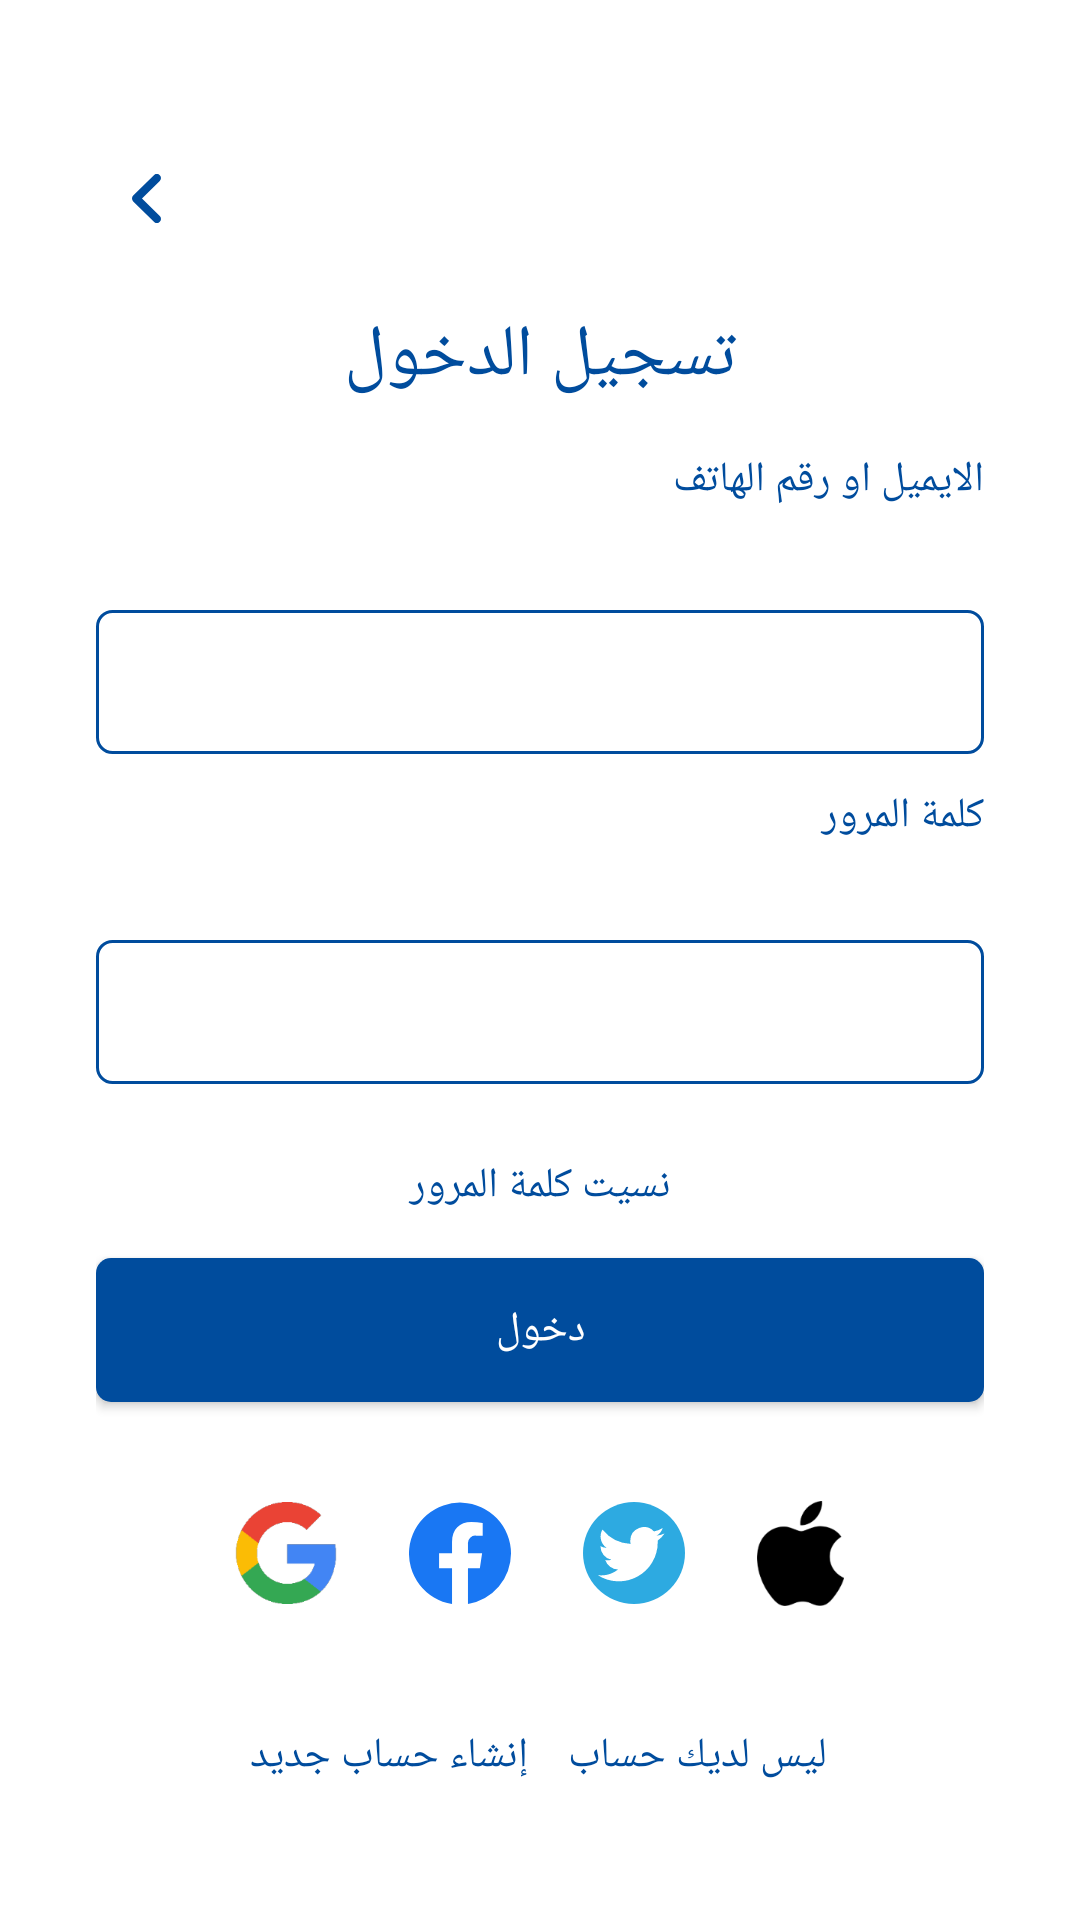

This screen was rendered from an Android layout file. Write that file and the resources it references.
<!-- AndroidManifest.xml: application theme Theme.BaytAlhekma -->
<!-- res/layout/activity_login.xml -->
<?xml version="1.0" encoding="utf-8"?>
<LinearLayout xmlns:android="http://schemas.android.com/apk/res/android"
    xmlns:app="http://schemas.android.com/apk/res-auto"
    xmlns:tools="http://schemas.android.com/tools"
    android:layout_width="match_parent"
    android:layout_height="match_parent"
    tools:context=".ui.controluser.LoginActivity"
    android:orientation="vertical"
    android:background="@color/white"
    android:paddingHorizontal="32dp"
    android:id="@+id/activityloginlinealayout">
    <ImageButton
        android:layout_width="wrap_content"
        android:layout_height="wrap_content"
        android:layout_marginTop="48dp"
        app:srcCompat="@drawable/angle_left_solid"
        android:id="@+id/backlogin"
        android:backgroundTint="#80FFFFFF"
        android:backgroundTintMode="src_over"/>
    <TextView
        android:layout_width="match_parent"
        android:layout_height="49dp"
        android:layout_gravity="center"
        android:gravity="center"
        android:text="تسجيل الدخول"
        android:layout_marginTop="10dp"
        android:layout_marginBottom="7dp"
        android:textColor="@color/colorPrimaryDark"
        android:textSize="24dp"
        />
    <TextView
        android:layout_width="match_parent"
        android:layout_height="wrap_content"
        android:gravity="right"
        android:text="الايميل او رقم الهاتف"
        android:layout_marginTop="0dp"
        android:layout_marginBottom="15dp"
        android:textColor="@color/colorPrimaryDark"/>
    <TextView
        android:id="@+id/loginNameValidation"
        android:layout_width="wrap_content"
        android:layout_height="wrap_content"
        android:gravity="right"
        android:text="" />

    <EditText
        android:id="@+id/editTextEmailLogin"
        android:layout_width="match_parent"
        android:layout_height="48dp"
        android:padding="15dp"
        android:background="@drawable/btnlos2"
        android:ems="10"
        android:inputType="textPersonName"
        android:text=""
        android:layout_gravity="center_horizontal"

        android:layout_marginBottom="11dp"/>

    <TextView
        android:id="@+id/textView3"
        android:layout_width="match_parent"
        android:layout_height="wrap_content"
        android:text="كلمة المرور"
        android:gravity="right"
        android:layout_marginTop="0dp"
        android:layout_marginBottom="13dp"
        android:textColor="@color/colorPrimaryDark"/>
    <TextView
        android:id="@+id/loginPassValidation"
        android:layout_width="wrap_content"
        android:layout_height="wrap_content"
        android:gravity="right"
        android:text="" />

    <EditText
        android:id="@+id/editTextPasswordLogin"
        android:layout_width="match_parent"
        android:layout_height="48dp"
        android:padding="15dp"
        android:background="@drawable/btnlos2"
        android:ems="10"
        android:inputType="textPassword"
        android:layout_gravity="center_horizontal"
        android:layout_marginTop="0dp"
        android:layout_marginBottom="10dp"/>

    <Button
        android:id="@+id/forgotpw"
        android:layout_width="match_parent"
        android:layout_height="wrap_content"
        android:layout_marginTop="0dp"
        android:layout_marginBottom="0dp"
        android:background="@color/white"
        android:gravity="center"
        android:text="نسيت كلمة المرور"
        android:textColor="@color/colorPrimaryDark"
        style="?android:attr/borderlessButtonStyle"/>

    <Button
        android:id="@+id/loginbutton"
        android:layout_width="match_parent"
        android:layout_height="48dp"
        android:text="@string/login"
        android:background="@drawable/btnlos1"
        android:layout_gravity="center_horizontal"
        android:layout_marginTop="0dp"
        android:layout_marginBottom="20dp"
        android:textColor="@color/white"/>

    <LinearLayout
        android:layout_width="match_parent"
        android:layout_height="wrap_content"
        android:orientation="horizontal"
        android:layout_marginTop="3dp"
        android:layout_marginBottom="10dp"
        android:gravity="center">

        <ImageButton
            android:id="@+id/imageButton"
            android:layout_width="wrap_content"
            android:layout_height="wrap_content"

            app:srcCompat="@drawable/google__g__logo_svg"
            android:backgroundTint="#80FFFFFF"
            android:backgroundTintMode="src_over"/>

        <ImageButton
            android:id="@+id/imageButton2"
            android:layout_width="wrap_content"
            android:layout_height="wrap_content"

            app:srcCompat="@drawable/facebookicon"
            android:backgroundTint="#80FFFFFF"
            android:backgroundTintMode="src_over"/>

        <ImageButton
            android:id="@+id/imageButton4"
            android:layout_width="wrap_content"
            android:layout_height="wrap_content"

            app:srcCompat="@drawable/twitter_icon"
            android:backgroundTint="#80FFFFFF"
            android:backgroundTintMode="src_over"/>

        <ImageButton
            android:id="@+id/imageButton3"
            android:layout_width="wrap_content"
            android:layout_height="wrap_content"

            app:srcCompat="@drawable/apple_logo_e3dbf3ae34_seeklogo_com"
            android:backgroundTint="#80FFFFFF"
            android:backgroundTintMode="src_over"/>
    </LinearLayout>

    <LinearLayout
        android:layout_width="match_parent"
        android:layout_height="wrap_content"
        android:orientation="horizontal"
        android:gravity="center">

        <Button
            android:id="@+id/gotoRegister"
            android:layout_width="wrap_content"
            android:layout_height="wrap_content"
            android:layout_margin="6dp"
            android:text="@string/register"
            android:background="@color/white"
            android:textColor="@color/colorPrimaryDark"
            style="?android:attr/borderlessButtonStyle"/>

        <Button
            android:id="@+id/button3"
            android:layout_width="wrap_content"
            android:layout_height="wrap_content"
            android:layout_margin="6dp"
            android:text="ليس لديك حساب"
            android:background="@color/white"
            android:textColor="@color/colorPrimaryDark"
            style="?android:attr/borderlessButtonStyle"/>
    </LinearLayout>


</LinearLayout>
<!-- resources referenced by this layout -->
<resources>
  <color name="colorPrimaryDark">#004C9D</color>
  <color name="white">#fff</color>
  <!-- drawable angle_left_solid (drawable) -->
  <vector xmlns:android="http://schemas.android.com/apk/res/android"
      android:width="9.591dp"
      android:height="16.445dp"
      android:viewportWidth="9.591"
      android:viewportHeight="16.445">
    <path
        android:pathData="M0.401,7.255a1.372,1.372 0,0 0,0 1.939l6.849,6.849a1.371,1.371 0,0 0,1.939 -1.939l-5.882,-5.882 5.878,-5.882a1.371,1.371 0,0 0,-1.939 -1.939l-6.849,6.849Z"
        android:fillColor="@color/colorPrimaryDark"/>
  
  </vector>
  <!-- drawable btnlos1 (drawable) -->
  <?xml version="1.0" encoding="utf-8"?>
  <shape xmlns:android="http://schemas.android.com/apk/res/android"
       android:shape = "rectangle">
       <size android:height="48dp"
            android:width="301dp"/>
       <corners android:radius="5dp"/>
       <solid android:color="@color/colorPrimaryDark"/>
       <Image>
            
       </Image>
  </shape>
  <!-- drawable btnlos2 (drawable) -->
  <?xml version="1.0" encoding="utf-8"?>
  <shape xmlns:android="http://schemas.android.com/apk/res/android"
       android:shape = "rectangle">
       <size android:height="48dp"
            android:width="301dp"/>
       <corners android:radius="5dp"/>
       <solid android:color="@color/white"/>
       <stroke android:width="1dp"
            android:color="@color/colorPrimaryDark"/>
       <Image>
            
       </Image>
  </shape>
  <!-- drawable facebookicon (drawable) -->
  <vector xmlns:android="http://schemas.android.com/apk/res/android"
      android:width="33.983dp"
      android:height="33.983dp"
      android:viewportWidth="33.983"
      android:viewportHeight="33.983">
    <path
        android:pathData="M33.983,17.095A16.992,16.992 0,1 0,14.337 33.983V22.038H10.022V17.095h4.315V13.328c0,-4.284 2.538,-6.652 6.418,-6.652a25.968,25.968 0,0 1,3.8 0.334v4.207H22.416a2.464,2.464 0,0 0,-2.769 2.671v3.207h4.712l-0.753,4.943H19.646V33.983A17.066,17.066 0,0 0,33.983 17.095Z"
        android:fillColor="#1977f3"/>
  </vector>
  <!-- drawable google__g__logo_svg: png bitmap (drawable-xxxhdpi, 5996 bytes) -->
  <!-- drawable twitter_icon (drawable) -->
  <vector xmlns:android="http://schemas.android.com/apk/res/android"
      android:width="34dp"
      android:height="34dp"
      android:viewportWidth="34"
      android:viewportHeight="34">
    <path
        android:pathData="M17,17m-17,0a17,17 0,1 1,34 0a17,17 0,1 1,-34 0"
        android:fillColor="#2daae1"/>
    <path
        android:pathData="M27.169,10.508a9.109,9.109 0,0 1,-2.62 0.719,4.575 4.575,0 0,0 2.006,-2.524 9.115,9.115 0,0 1,-2.9 1.107,4.564 4.564,0 0,0 -7.892,3.122 4.616,4.616 0,0 0,0.118 1.04,12.954 12.954,0 0,1 -9.4,-4.767 4.567,4.567 0,0 0,1.412 6.091,4.542 4.542,0 0,1 -2.067,-0.57v0.058a4.564,4.564 0,0 0,3.66 4.473,4.538 4.538,0 0,1 -1.2,0.16 4.629,4.629 0,0 1,-0.859 -0.08,4.568 4.568,0 0,0 4.261,3.168 9.187,9.187 0,0 1,-6.755 1.889,12.974 12.974,0 0,0 19.974,-10.93q0,-0.3 -0.014,-0.59a9.3,9.3 0,0 0,2.279 -2.365Z"
        android:fillColor="#fff"/>
  </vector>
  <string name="login">دخول</string>
  <string name="register">إنشاء حساب جديد</string>
  <style name="Theme.BaytAlhekma" parent="Theme.AppCompat.Light.NoActionBar">
          
          <item name="colorPrimary">@color/colorPrimary</item>
          <item name="colorPrimaryVariant">@color/colorPrimaryDark</item>
          <item name="colorOnPrimary">@color/white</item>
  
          
  
          
          <item name="colorSecondary">@color/colorAccent</item>
          <item name="colorOnSecondary">@color/black</item>
          
          <item name="android:statusBarColor">?attr/colorPrimaryVariant</item>
          
          <item name="fontFamily">@font/iwanzazapersonalregular</item>
  
          <item name="android:windowTranslucentStatus">true</item>
          <item name="android:windowTranslucentNavigation">true</item>
      </style>
  <color name="colorPrimary">#0078BF</color>
  <color name="colorAccent">#888888</color>
  <color name="black">#000</color>
</resources>
